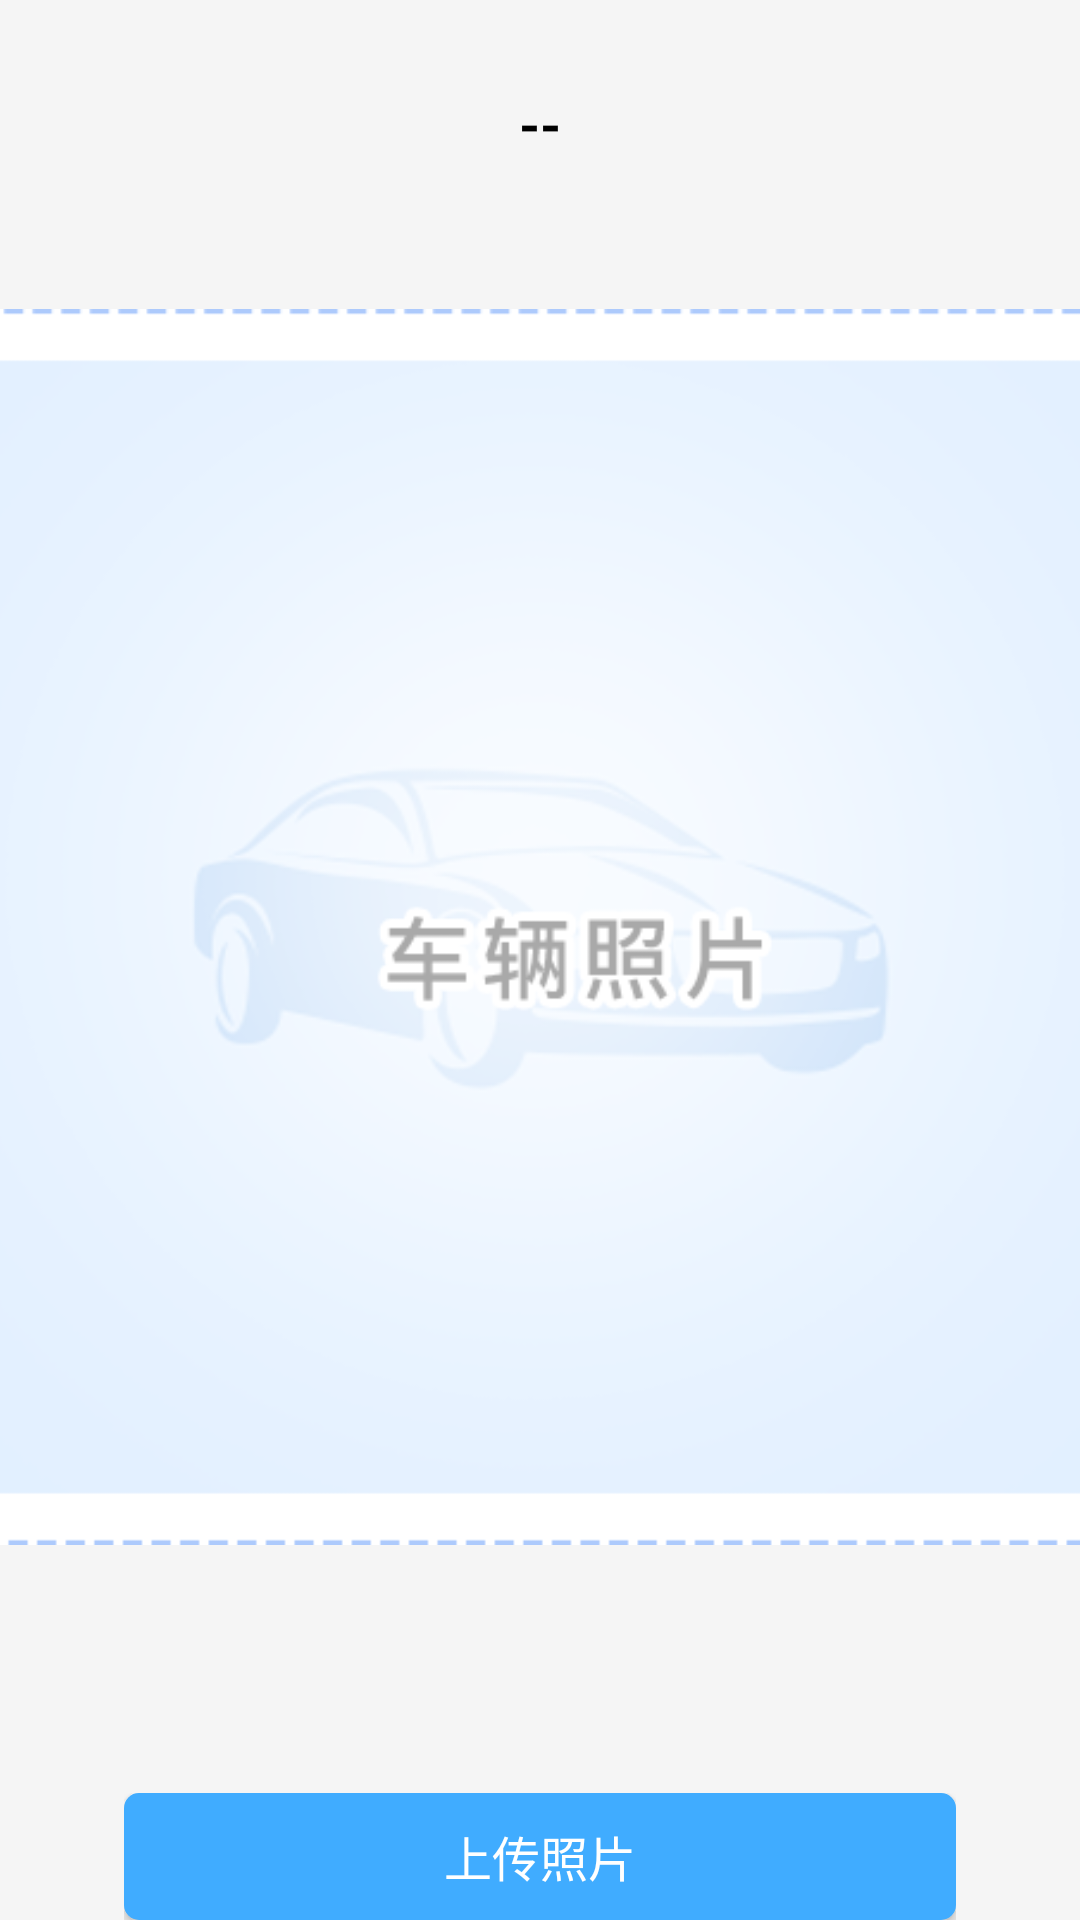

Here is an Android app screen rendered from its layout file. Give the layout XML and the strings, colors and styles it references.
<!-- AndroidManifest.xml: fallback theme Theme.MaterialComponents.DayNight.NoActionBar -->
<!-- res/layout/ocr_vehicle_car_picture.xml -->
<?xml version="1.0" encoding="utf-8"?>
<LinearLayout xmlns:android="http://schemas.android.com/apk/res/android"
    android:layout_width="match_parent"
    android:layout_height="match_parent"
    android:background="@color/colorWhiteSmoke"
    android:orientation="vertical">

    <RelativeLayout
        android:layout_width="match_parent"
        android:layout_height="40pt"
        android:background="@color/colorBlue"
        android:orientation="horizontal">
        <TextView
            android:id="@+id/vehicle_plant"
            android:layout_width="match_parent"
            android:layout_height="match_parent"
            android:background="@color/colorWhiteSmoke"
            android:gravity="center"
            android:textSize="18sp"
            android:textColor="@color/colorBlack"
            android:textStyle="bold"
            android:text="--" />
    </RelativeLayout>

    <LinearLayout
        android:layout_width="match_parent"
        android:layout_height="wrap_content"
        android:orientation="vertical"
        >
        <LinearLayout
            android:layout_width="match_parent"
            android:layout_height="230pt"
            android:gravity="center_horizontal"
            >
            <ImageView
                android:id="@+id/id_pic"
                android:layout_marginTop="10pt"
                android:layout_width="320pt"
                android:layout_height="200pt"
                android:scaleType="fitXY"
                android:src="@drawable/car_photo"
                />
        </LinearLayout>

        <RelativeLayout
            android:layout_marginLeft="20pt"
            android:layout_marginRight="20pt"
            android:layout_width="match_parent"
            android:layout_height="wrap_content"
            android:layout_marginTop="20pt"
            android:orientation="vertical">

            <Button
                android:id="@+id/submit_id"
                android:layout_width="match_parent"
                android:layout_height="wrap_content"
                android:background="@drawable/ocr_shape"
                android:textSize="16sp"
                android:textColor="@color/colorWhite"
                android:radius="8dip"
                android:text="上传照片" />
        </RelativeLayout>
    </LinearLayout>

</LinearLayout>
<!-- resources referenced by this layout -->
<resources>
  <color name="colorBlack">#000000</color>
  <color name="colorBlue">#40acff</color>
  <color name="colorWhite">#fff</color>
  <color name="colorWhiteSmoke">#F5F5F5</color>
  <!-- drawable car_photo: png bitmap (drawable, 53588 bytes) -->
  <!-- drawable ocr_shape (drawable) -->
  <?xml version="1.0" encoding="utf-8"?>
  <shape xmlns:android="http://schemas.android.com/apk/res/android"
      android:shape="rectangle" >
  
      
      <solid android:color="@color/colorBlue" />
  
      
      
      <corners android:radius="5dip" />
  </shape>
</resources>
